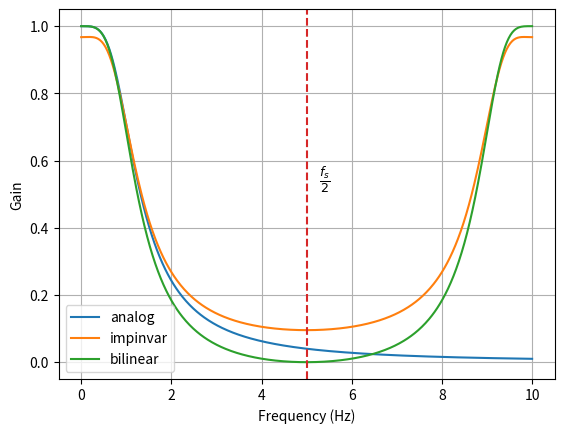

Reproduce this figure in Python.
'''
Analog-to-digital filter conversion
  1. Impulse invariance method
  2. Bilinear transformation method

[redacted]
'''

# %%
import numpy as np
import matplotlib.pyplot as plt
import scipy.signal as sig

fs = 10.0                                           # sampling frequency (Hz)
fc = 1.0                                            # corner frequency (Hz)
b,a = sig.butter(2,2*np.pi*fc,analog=True)          # demo transfer function to be converted

# %% Filter conversion
# Impulse invariance method
r,p,k = sig.residue(b,a)
p = np.exp(p/fs)
r = r/fs
bz1,az1 = sig.invresz(r,p,k)
bz1 = bz1.real
az1 = az1.real
''' Another way
import PyDynamic.misc as misc 
bz1,az1 = misc.impinvar(b,a,fs=fs)
'''

# Bilinear transformation method
bz2,az2 = sig.bilinear(b,a,fs=fs)

# summary
f = np.linspace(0,fs,500)
_,h = sig.freqs(b,a,f*2*np.pi)
_,h1 = sig.freqz(bz1,az1,f,fs=fs)
_,h2 = sig.freqz(bz2,az2,f,fs=fs)

plt.figure
plt.plot(f,np.abs(h),label='analog')
plt.plot(f,np.abs(h1),label='impinvar')
plt.plot(f,np.abs(h2),label='bilinear')
y = plt.ylim()
plt.plot([fs/2,fs/2],y,linestyle='--')
plt.legend(loc='best')
plt.text(fs/1.9,y[1]/2,r'$\frac{f_s}{2}$',fontsize=13)
plt.grid()
plt.ylim(y)
plt.xlabel('Frequency (Hz)')
plt.ylabel('Gain')